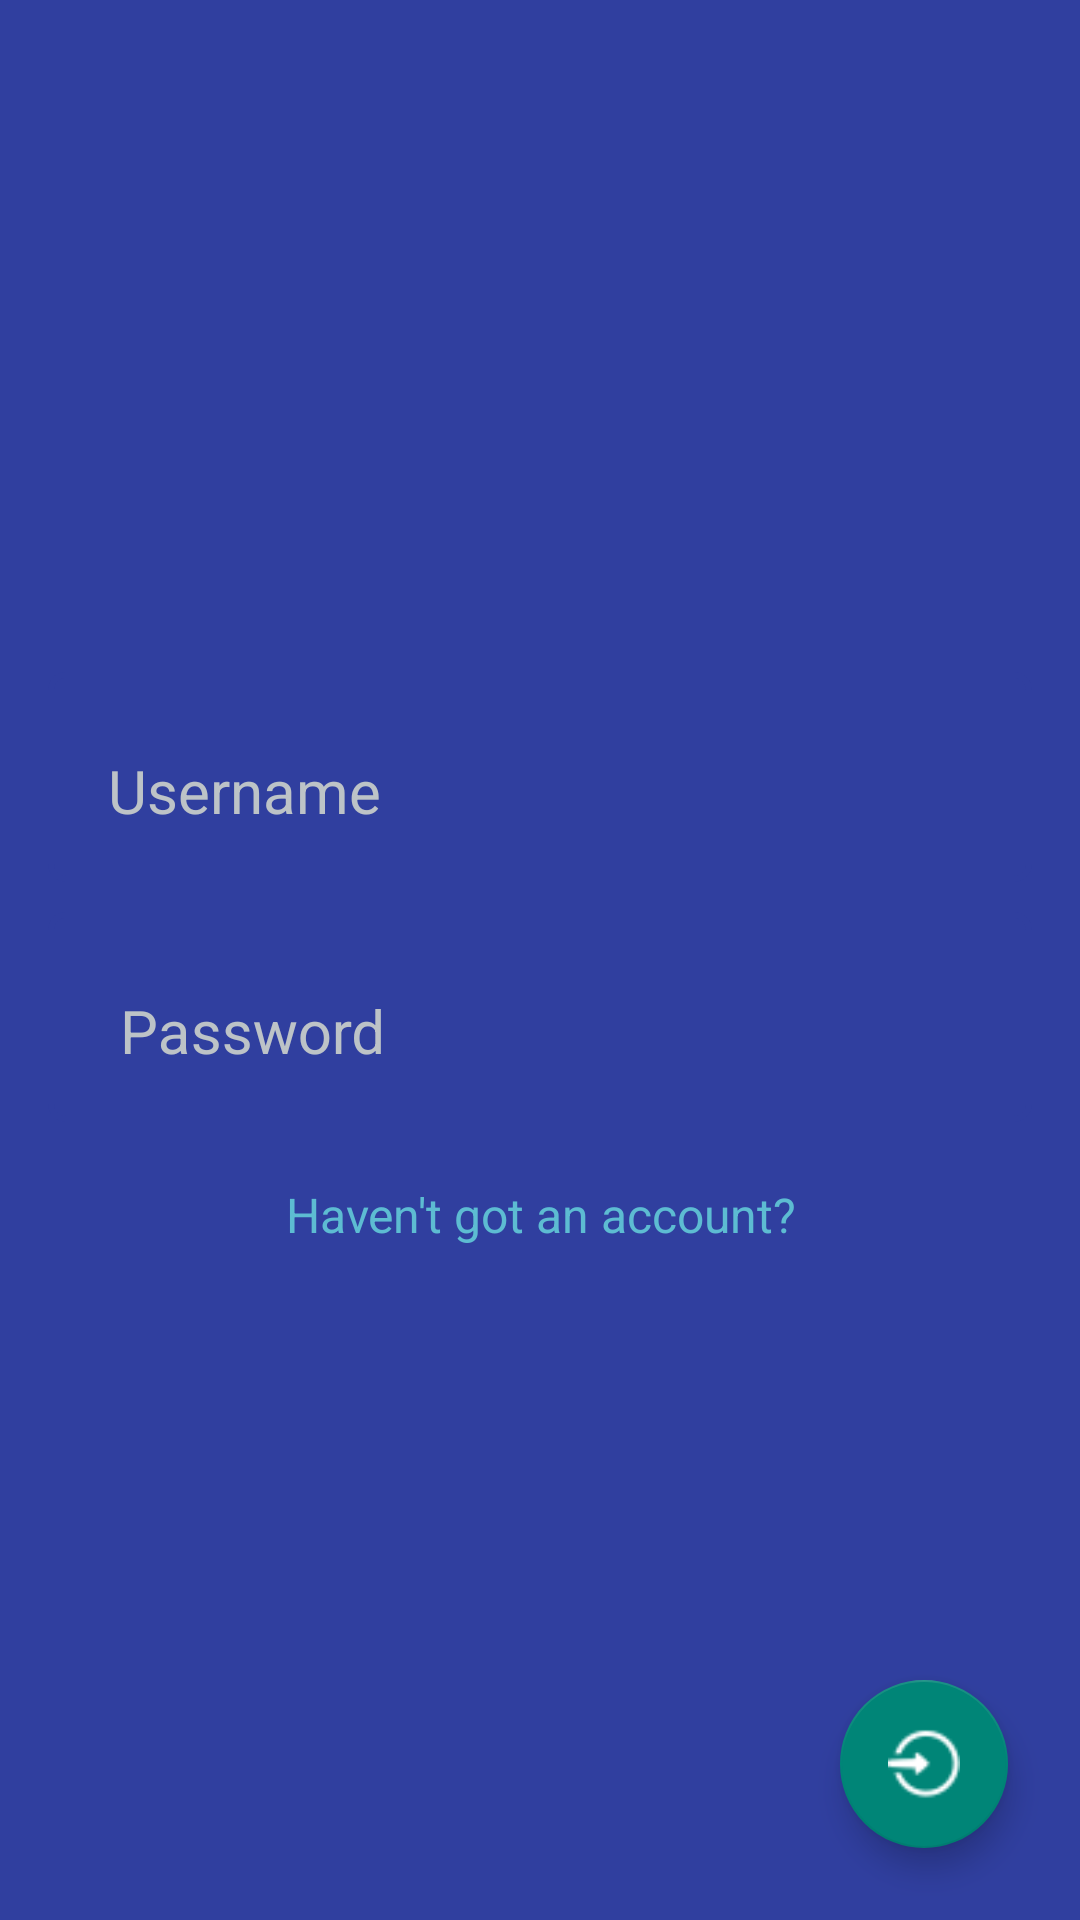

Android layout source for this screen:
<!-- AndroidManifest.xml: application theme Theme.AppCompat.Light.NoActionBar -->
<!-- res/layout/activity_login.xml -->
<?xml version="1.0" encoding="utf-8"?>
<RelativeLayout xmlns:android="http://schemas.android.com/apk/res/android"
    xmlns:app="http://schemas.android.com/apk/res-auto"
    xmlns:tools="http://schemas.android.com/tools"
    android:layout_width="match_parent"
    android:layout_height="match_parent"
    android:orientation="vertical"
    android:padding="8dp"
    android:background="@color/colorPrimaryDark"
    tools:context=".Activities.LoginActivity">

    <LinearLayout
        android:id="@+id/signInForm"
        android:layout_width="match_parent"
        android:layout_height="wrap_content"
        android:layout_centerInParent="true"
        android:padding="8dp"
        android:orientation="vertical">

        <android.support.design.widget.TextInputLayout
            android:id="@+id/etUsernameWrapper"
            android:layout_width="match_parent"
            android:background="@drawable/container"
            android:layout_height="wrap_content"
            android:textColorHint="@color/colorTextLight">

            <EditText
                android:id="@+id/user_name"
                android:layout_width="match_parent"
                android:layout_height="wrap_content"
                android:textSize="20sp"
                android:hint="Username"
                android:paddingLeft="12dp"
                android:paddingRight="12dp"
                android:background="@drawable/edittext_back"
                android:textColor="@color/colorPrimaryLight"
                android:inputType="text" />

        </android.support.design.widget.TextInputLayout>

        <android.support.design.widget.TextInputLayout
            android:id="@+id/etPasswordWrapper"
            android:layout_width="match_parent"
            android:layout_height="wrap_content"
            android:background="@drawable/container"
            android:layout_marginTop="10dp"
            android:gravity="center_vertical"
            android:paddingLeft="12dp"
            android:paddingRight="12dp"
            android:textColorHint="@color/colorTextLight">

            <EditText
                android:id="@+id/pass_word"
                android:layout_width="match_parent"
                android:layout_height="wrap_content"
                android:textSize="20sp"
                android:paddingLeft="12dp"
                android:paddingRight="12dp"
                android:background="@drawable/edittext_back"
                android:textColor="@color/colorPrimaryLight"
                android:inputType="textPassword"
                android:hint="Password" />

        </android.support.design.widget.TextInputLayout>

        <TextView
            android:id="@+id/tvRegister"
            android:layout_width="match_parent"
            android:layout_height="wrap_content"
            android:text="Haven't got an account?"
            android:textColor="@color/colorPrimaryLight"
            android:onClick="onClickRegister"
            android:layout_marginTop="20dp"
            android:textAlignment="center"
            android:textSize="16sp"/>
    </LinearLayout>

    <android.support.design.widget.FloatingActionButton
        android:id="@+id/bnLogin"
        android:layout_width="wrap_content"
        android:layout_height="wrap_content"
        android:src="@drawable/icons8_login_26"
        android:layout_margin="16dp"
        android:layout_alignParentBottom="true"
        android:layout_alignParentEnd="true"/>

    <ProgressBar
        android:id="@+id/progressBar"
        android:layout_width="wrap_content"
        android:layout_height="wrap_content"
        android:layout_centerInParent="true"
        android:visibility="invisible"/>

    <ImageButton
        android:id="@+id/bnSeePassword"
        android:onClick="onSeePassword"
        android:layout_width="24dp"
        android:layout_height="24dp"
        android:background="@drawable/eye"
        android:layout_alignBottom="@id/signInForm"
        android:layout_alignEnd="@id/signInForm"
        android:layout_marginBottom="65dp"
        android:layout_marginEnd="20dp"/>
</RelativeLayout>
<!-- resources referenced by this layout -->
<resources>
  <color name="colorPrimaryDark">#303F9F</color>
  <color name="colorPrimaryLight">#5DBCD2</color>
  <color name="colorTextLight">#BDC3C7</color>
  <!-- drawable container (drawable) -->
  <shape
      xmlns:android="http://schemas.android.com/apk/res/android"
      android:shape="rectangle">
  
      <padding
          android:top="8dp"
          android:bottom="8dp"
          android:left="8dp"
          android:right="8dp" />
  
      <solid android:color="@color/colorPrimaryDark"/>
  
      <corners android:radius="5dp"></corners>
  
      <stroke android:width="2dp" android:color="@color/colorPrimaryDark"></stroke>
  </shape>
  <!-- drawable edittext_back (drawable) -->
  <shape
      xmlns:android="http://schemas.android.com/apk/res/android"
      android:shape="rectangle">
  
      <padding
          android:top="8dp"
          android:bottom="8dp"
          android:left="8dp"
          android:right="8dp" />
  
      <solid android:color="@null"/>
  
  </shape>
  <!-- drawable icons8_login_26: png bitmap (drawable, 736 bytes) -->
</resources>
